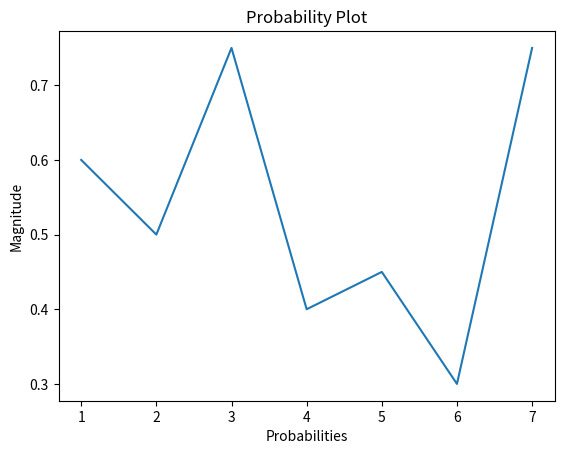

Python code for this plot:
import matplotlib.pyplot as plt

def totalProb(a, b):
    return a + b

def plotPr(p, rep):
    fig, ax = plt.subplots()
    ax.plot(rep, p)
    ax.set_title('Probability Plot')
    ax.set_xlabel('Probabilities')
    ax.set_ylabel('Magnitude')
    plt.show()

Pw = 3/5
Pb = 2/4
Pb1 = 2/5
Pw1 = 3/4

Pw_w = Pw1 * Pw
Pw_b = Pb1 * Pw1

p = totalProb(Pw_w, Pw_b)

print('The probability that second ball is white: ', p)

plotPr([Pw, Pb, Pw1, Pb1, Pw_w, Pw_b, p], [1, 2, 3, 4, 5, 6, 7])
